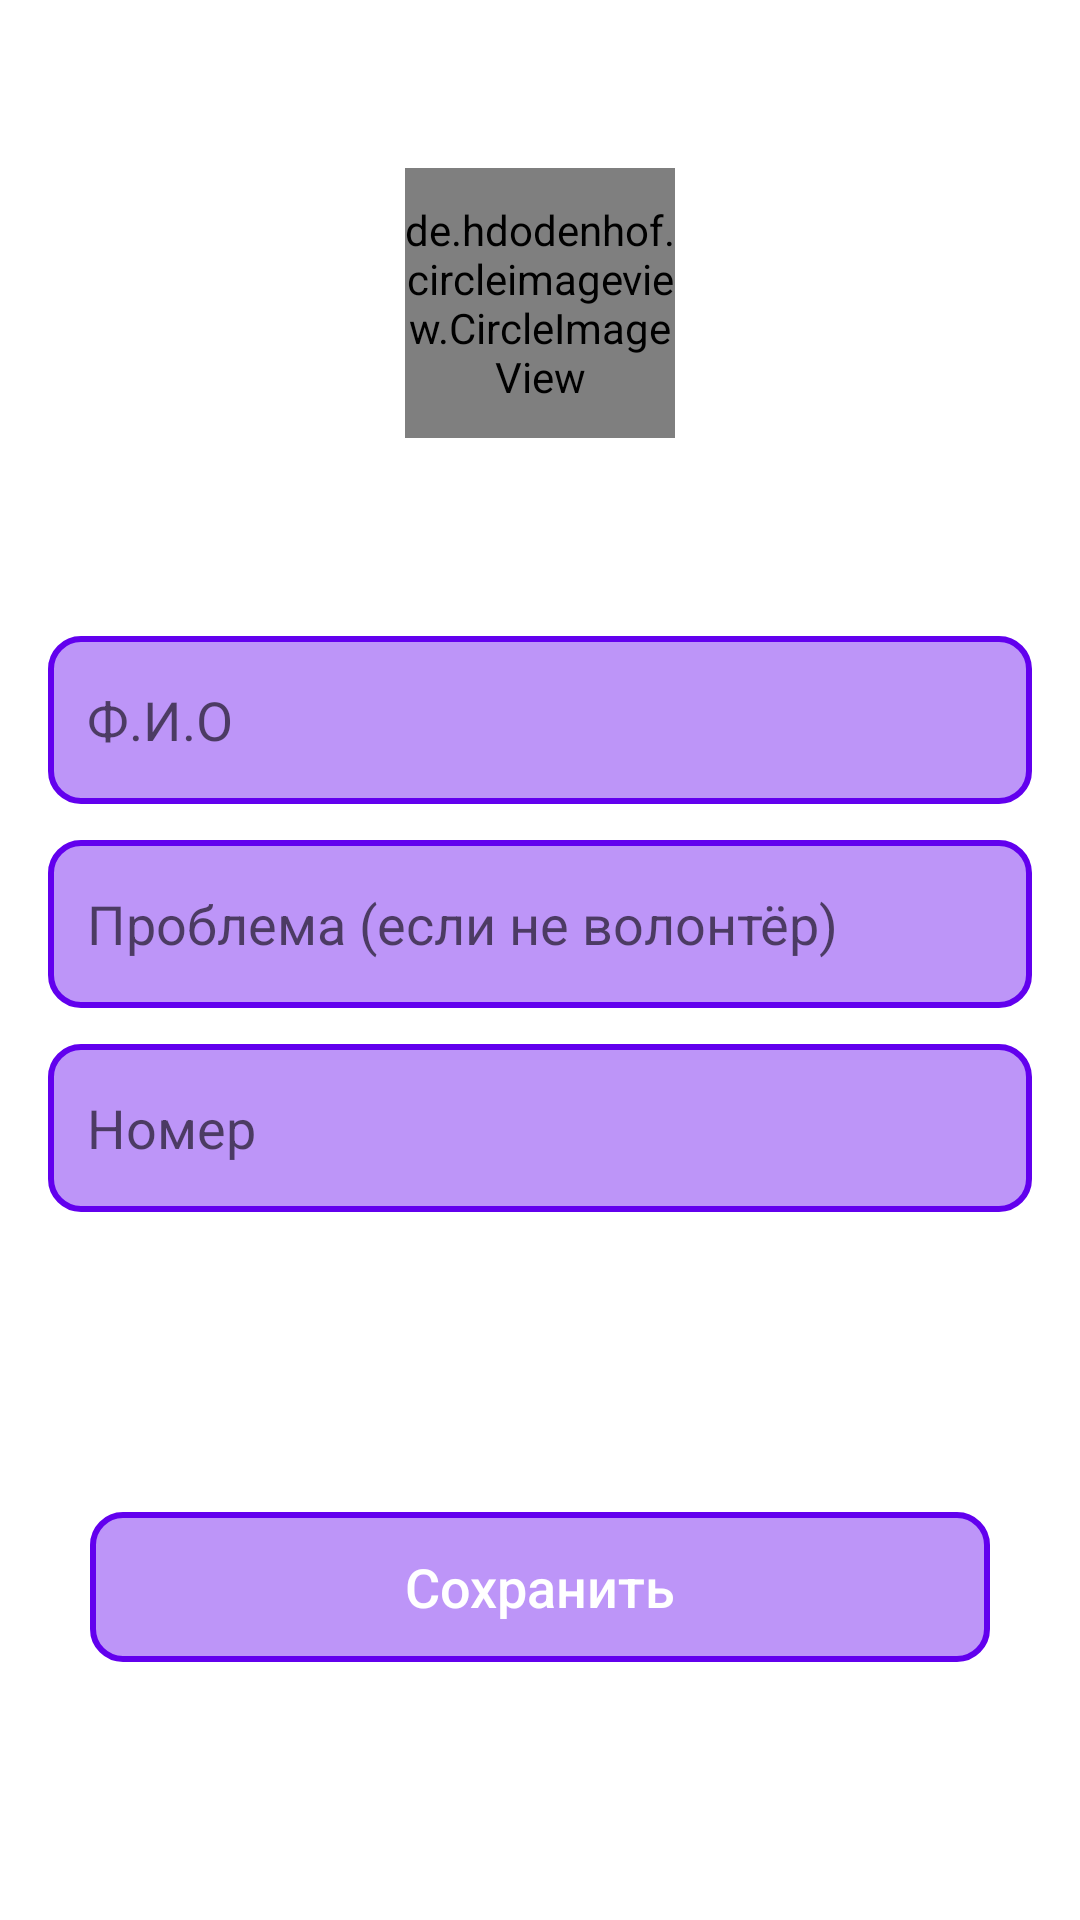

Layout XML and referenced resources for this Android screen:
<!-- AndroidManifest.xml: application theme AppTheme -->
<!-- res/layout/activity_account_setup.xml -->
<?xml version="1.0" encoding="utf-8"?>
<androidx.constraintlayout.widget.ConstraintLayout
    xmlns:android="http://schemas.android.com/apk/res/android"
    xmlns:app="http://schemas.android.com/apk/res-auto"
    xmlns:tools="http://schemas.android.com/tools"
    tools:context=".ui.login.ProfileActivity"
    android:background="@drawable/help1"
    android:id="@+id/medcardFormLayout"
    android:layout_width="match_parent"
    android:layout_height="match_parent"
    android:orientation="vertical"
    android:gravity="center">

    <androidx.constraintlayout.widget.ConstraintLayout
        android:layout_width="match_parent"
        android:layout_height="wrap_content"
        app:layout_constraintStart_toStartOf="parent"
        app:layout_constraintEnd_toEndOf="parent"
        app:layout_constraintTop_toTopOf="parent"
        app:layout_constraintBottom_toBottomOf="parent"
        android:orientation="vertical"
        android:gravity="center">

        <RelativeLayout
            android:id="@+id/userPictureCard"
            android:layout_width="wrap_content"
            android:layout_height="wrap_content"
            app:layout_constraintTop_toTopOf="parent"
            app:layout_constraintStart_toStartOf="parent"
            app:layout_constraintEnd_toEndOf="parent">

        

            <de.hdodenhof.circleimageview.CircleImageView
                android:id="@+id/profilePicture"
                android:layout_width="90dp"
                android:layout_height="90dp"
                android:scaleType="centerCrop"
                android:layout_marginTop="20dp"
                app:civ_border="false"
                android:onClick="selectPictureFromGallery"
                android:layout_marginBottom="16dp"
                android:src="@drawable/picture"/>
        </RelativeLayout>
        <LinearLayout
            android:id="@+id/nameTextLayout"
            android:layout_width="match_parent"
            android:layout_height="wrap_content"
            android:layout_marginStart="16dp"
            android:layout_marginEnd="16dp"
            android:layout_marginTop="50dp"
            app:layout_constraintTop_toBottomOf="@id/userPictureCard"
            app:layout_constraintStart_toStartOf="parent"
            app:layout_constraintEnd_toEndOf="parent"
            android:background="@drawable/keypad_bg2"
            android:gravity="center_vertical"
            android:orientation="horizontal">

            <EditText
                android:id="@+id/nameEditText"
                android:layout_width="match_parent"
                android:layout_height="@dimen/edittext_height"
                android:paddingLeft="13dp"
                android:paddingRight="13dp"
                android:textColor="@color/white"
                android:background="@color/transparent"
                android:hint="Ф.И.О"
                android:inputType="textCapWords|textCapSentences"
                android:singleLine="true" />
        </LinearLayout>

        <LinearLayout
            android:id="@+id/problemTextLayout"
            android:layout_width="match_parent"
            android:layout_height="wrap_content"
            android:layout_marginLeft="16dp"
            android:layout_marginRight="16dp"
            android:layout_marginTop="12dp"
            app:layout_constraintTop_toBottomOf="@id/nameTextLayout"
            app:layout_constraintStart_toStartOf="parent"
            app:layout_constraintEnd_toEndOf="parent"
            android:background="@drawable/keypad_bg2"
            android:gravity="center_vertical"
            android:orientation="horizontal">

            <EditText
                android:id="@+id/problemEditText"
                android:layout_width="match_parent"
                android:layout_height="@dimen/edittext_height"
                android:paddingLeft="13dp"
                android:paddingRight="13dp"
                android:textColor="@color/white"
                android:background="@color/transparent"
                android:hint="Проблема (если не волонтёр)"
                android:inputType="textCapWords|textCapSentences"
                android:singleLine="true" />
        </LinearLayout>

        <LinearLayout
            android:id="@+id/phoneTextLayout"
            android:layout_width="match_parent"
            android:layout_height="wrap_content"
            android:layout_marginLeft="16dp"
            android:layout_marginRight="16dp"
            android:layout_marginTop="12dp"
            app:layout_constraintTop_toBottomOf="@id/problemTextLayout"
            app:layout_constraintStart_toStartOf="parent"
            app:layout_constraintEnd_toEndOf="parent"
            android:background="@drawable/keypad_bg2"
            android:gravity="center_vertical"
            android:orientation="horizontal">

            <EditText
                android:id="@+id/phoneEditText"
                android:layout_width="match_parent"
                android:layout_height="@dimen/edittext_height"
                android:paddingLeft="13dp"
                android:paddingRight="13dp"
                android:textColor="@color/white"
                android:background="@color/transparent"
                android:hint="Номер"
                android:inputType="phone"
                android:singleLine="true" />
        </LinearLayout>

    <androidx.appcompat.widget.AppCompatButton
        android:id="@+id/saveProfile"
        android:layout_width="@dimen/button_width"
        android:layout_height="@dimen/button_height"
        android:background="@drawable/keypad_bg2"
        android:layout_marginTop="100dp"
        android:textColor="@color/white"
        android:onClick="saveUserInformation"
        app:layout_constraintTop_toBottomOf="@id/phoneTextLayout"
        app:layout_constraintStart_toStartOf="parent"
        app:layout_constraintEnd_toEndOf="parent"
        android:inputType="textCapSentences"
        android:text="Сохранить"
        android:textSize="18dp" />

    <androidx.appcompat.widget.AppCompatButton
        android:id="@+id/backButton"
        android:layout_width="@dimen/button_width"
        android:layout_height="@dimen/button_height"
        android:onClick="backButton"
        android:background="@drawable/keypad_bg"
        app:layout_constraintTop_toBottomOf="@id/saveProfile"
        app:layout_constraintStart_toStartOf="parent"
        app:layout_constraintEnd_toEndOf="parent"
        android:inputType="textCapSentences"
        android:text="Назад"
        android:textSize="18dp"
        android:visibility="invisible"/>

    </androidx.constraintlayout.widget.ConstraintLayout>
</androidx.constraintlayout.widget.ConstraintLayout>
<!-- resources referenced by this layout -->
<resources>
  <color name="transparent">#00000000</color>
  <color name="white">#ffffff</color>
  <dimen name="button_height">50dp</dimen>
  <dimen name="button_width">300dp</dimen>
  <dimen name="edittext_height">56dp</dimen>
  <!-- drawable keypad_bg (drawable) -->
  <?xml version="1.0" encoding="utf-8"?>
  <shape xmlns:android="http://schemas.android.com/apk/res/android"
      android:shape="rectangle">
  
      <solid android:color="@color/transparent" />
  
      <stroke
          android:width="2dp"
          android:color="@color/colorPrimary" />
  
      <corners
          android:radius="10dp"/>
  </shape>
  <!-- drawable keypad_bg2 (drawable) -->
  <?xml version="1.0" encoding="utf-8"?>
  <shape xmlns:android="http://schemas.android.com/apk/res/android"
      android:shape="rectangle">
  
      <solid android:color="#6A6200EE" />
  
      <stroke
          android:width="2dp"
          android:color="@color/colorPrimary" />
  
      <corners
          android:radius="10dp"/>
  </shape>
  <!-- drawable picture (drawable) -->
  <vector xmlns:android="http://schemas.android.com/apk/res/android"
      android:width="80dp"
      android:height="80dp"
      android:viewportWidth="80"
      android:viewportHeight="80">
    <path
        android:pathData="M40,40m-40,0a40,40 0,1 1,80 0a40,40 0,1 1,-80 0"
        android:fillColor="#F0F0F0"/>
    <group>
      <clip-path android:pathData="M28,28h24v24h-24z M 0,0"/>
      <path
          android:pathData="M40,46C42.7614,46 45,43.7614 45,41C45,38.2386 42.7614,36 40,36C37.2386,36 35,38.2386 35,41C35,43.7614 37.2386,46 40,46Z"
          android:fillColor="#C1C1C1"/>
      <path
          android:pathData="M50,33H46.8286C46.4277,33 46.0513,32.8438 45.7676,32.5606L43.9395,30.7324C43.4673,30.2603 42.8394,30 42.1714,30H37.8286C37.1606,30 36.5327,30.2603 36.0605,30.7324L34.2324,32.5606C33.9487,32.8438 33.5723,33 33.1714,33H30C28.897,33 28,33.897 28,35V48C28,49.103 28.897,50 30,50H50C51.103,50 52,49.103 52,48V35C52,33.897 51.103,33 50,33ZM40,47C36.6914,47 34,44.3086 34,41C34,37.6914 36.6914,35 40,35C43.3086,35 46,37.6914 46,41C46,44.3086 43.3086,47 40,47ZM48,38C47.4488,38 47,37.5513 47,37C47,36.4488 47.4488,36 48,36C48.5513,36 49,36.4488 49,37C49,37.5513 48.5513,38 48,38Z"
          android:fillColor="#C1C1C1"/>
    </group>
  </vector>
  <style name="AppTheme" parent="Theme.MaterialComponents.Light.NoActionBar.Bridge">
          
          <item name="android:windowBackground">@color/white</item>
          <item name="colorPrimary">@color/colorPrimary</item>
          <item name="colorPrimaryDark">@color/colorPrimaryDark</item>
          <item name="colorAccent">@color/colorAccent</item>
      </style>
  <color name="colorPrimary">#6200EE</color>
  <color name="colorPrimaryDark">#3700B3</color>
  <color name="colorAccent">#03DAC5</color>
</resources>
